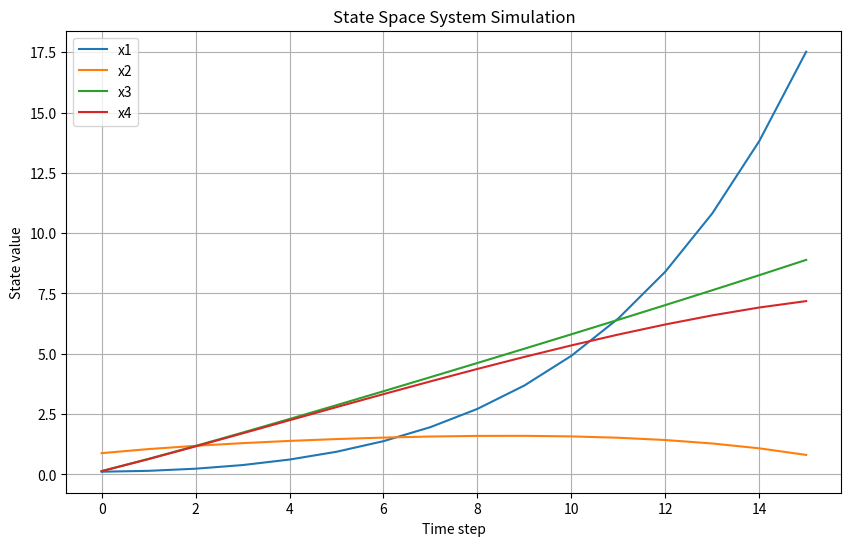

Here is the Python script that generated this plot:
import numpy as np
import matplotlib.pyplot as plt

# Define system matrices
A = np.array([[1.178, 0.001, 0.511, -0.43],
              [-0.051, 0.661, -0.011, 0.061],
              [0.076, 0.335, 0.560, 0.382],
              [0, 0.335, 0.089, 0.849]])

B = np.array([[0.004, -0.087],
              [0.467, 0.001],
              [0.213, -0.235],
              [0.213, -0.016]])

# Initial state
x0 = np.random.rand(4, 1) # np.array([[0], [0], [0], [0]])

# Input
u = np.ones((15, 2))

# Number of time steps
num_steps = len(u)

# Initialize state array
x = np.zeros((num_steps + 1, 4, 2))
x[0] = x0

# Simulate the system
for k in range(num_steps):
    x[k + 1] = A @ x[k] + B * u[k]

# Extract state values for plotting
x1 = x[:, 0, 0]
x2 = x[:, 1, 0]
x3 = x[:, 2, 0]
x4 = x[:, 3, 0]

# Plot the results
plt.figure(figsize=(10, 6))
plt.plot(x1, label='x1')
plt.plot(x2, label='x2')
plt.plot(x3, label='x3')
plt.plot(x4, label='x4')
plt.xlabel('Time step')
plt.ylabel('State value')
plt.title('State Space System Simulation')
plt.legend()
plt.grid(True)
plt.show()
